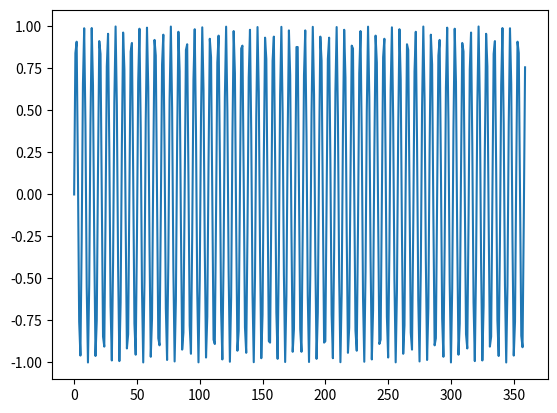

Reproduce this figure in Python.
import matplotlib.pyplot as plt
import math

x = []
y = []

for n in range(0,360):
    x = x + [n]

for n in x:
    y = y + [math.sin(n)]

plt.plot(x,y)
plt.show()